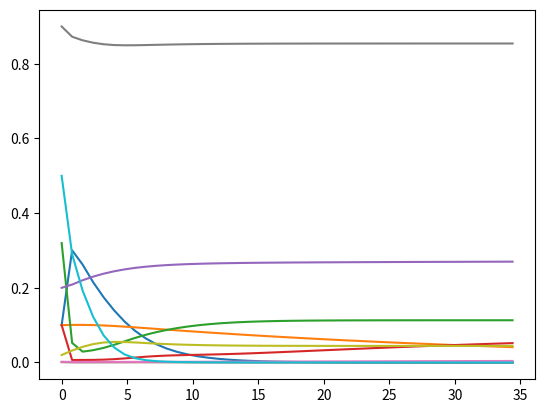

This chart was generated by the following Python code:
import numpy as np
from scipy.integrate import odeint
import matplotlib.pyplot as plt

Xbh = 0.1
Xba = 0.1
Ss = 0.32
Xs = 0.1
Xp = 0.2
Xnd = 0.001
Snd = 0.002
Snh = 0.9
Sno = 0.02
So = 0.5

        #
Uh = 6.98  #
Ks = 0.3  #
Koh = 0.156  #
Ng = 0.5  #
Kno = 0.1  #
Bh = 0.62  #
Ua = 0.0676  #
Knh = 0.109  #
Koa = 0.25  #
Ba = 0.0289  #
Kh = 12.7  #
Yh = 0.666  #
Kx = 0.302  #.
Nh = 0.192  #
Fp = 0.08  #
Ixb = 0.068  #
Ka = 25  #
Ya = 0.206  #
Ixp = 0.068  #
        # t = [0.0, 0.1]
# t = np.linspace(0,35)
t = np.arange(0,35,0.8)
# t = [0.1,35]

def equationss(solution, t):
    Xbh=solution[0]
    Xba=solution[1]
    Ss=solution[2]
    Xs=solution[3]
    Xp=solution[4]
    Xnd=solution[5]
    Snd=solution[6]
    Snh=solution[7]
    Sno=solution[8]
    So=solution[9]
    dXbhdt = ((Uh * Ss) / (Ks + Ss)) * (
            (Xbh * So) / (Koh + So)) + Ng * Uh * (
                     Ss / (Ks + Ss)) * (
                     Koh / (Koh + So)) * (
                     Sno / (Kno + Sno)) * Xbh - Bh * Xbh

    dXbadt = Ua * (Snh / (Knh + Snh)) * (
            So / (Koa + So)) * Xba - Ba * Xba

    dSsdt = ((-Uh / Yh) * (Ss / (Ks + Ss)) * (
            (So / (Koh + So)) + Ng * (Koh / (Koh + So)) * (
            Sno / (Kno + Sno))) + Kh * (
                     (Xs / Xbh) / (Kx + (Xs / Xbh))) * (
                     (So / (Koh + So)) + Nh * (Koh / (Koh + So)) * (
                     Sno / (Kno + Sno)))) * Xbh

    dXsdt = (1 - Fp) * (Bh * Xbh + Ba * Xba) - Kh * (
            (Xs / Xbh) / (Kx + (Xs / Xbh))) * (
                    (So / (Koh + So)) + Nh * (Koh / (Koh + So)) * (
                    Sno / (Kno + Sno))) * Xbh

    dXpdt = Fp * (Bh * Xbh + Ba * Xba)

    dXnddt = (Ixb - Fp * Ixp) * (Bh * Xbh + Ba * Xba) - Kh * (
            (Xnd / Xbh) / (Kx + (Xs / Bh))) * (
                     (So / (Koh + So)) + Nh * (Koh / (Koh + So)) * (
                     Sno / (Kno + Sno))) * Xbh

    dSnddt = (-Ka * Snd + Kh * ((Xnd / Xbh) / (Kx + (Xs / Bh))) * (
            (So / (Koh + So)) + Nh * (Koh / (Koh + So)) * (
            Sno / (Kno + Sno)))) * Xbh

    dSnhdt = (-Ixb * Uh * (Ss / (Ks + Ss)) * (
            (So / (Koh + So)) + Ng * (Koh / (Koh + So)) * (
            Sno / (Kno + Sno))) + Ka * Snd) * Xbh - Ua * (
                     Ixb + 1 / Ya) * (Snh / (Knh + Snh)) * (
                     So / (Koa + So)) * Xba

    dSnodt = -Uh * Ng * ((1 - Yh) / (2.86 * Yh)) * (Ss / (Ks + Ss)) * (
            Koh / (Koh + So)) * (
                     Sno / (Kno + Sno)) * Xbh + (
                     Ua / Ya) * (Snh / (Knh + Snh)) * (
                     So / (Koa + So)) * Xba

    dSodt = -Uh * ((1 - Yh) / Yh) * (Ss / (Ks + Ss)) * (
            So / (Koh + So)) * Xbh - Ua * ((4.57 - Ya) / Ya) * (
                    Snh / (Knh + Snh)) * (So / (Koa + So)) * Xba

    return [dXbhdt, dXbadt, dSsdt, dXsdt, dXpdt, dXnddt, dSnddt, dSnhdt, dSnodt, dSodt]

Uzero = [Xbh,Xba,Ss,Xs,Xp,Xnd,Snd,Snh,Sno,So]

solution = odeint(equationss, Uzero, t)

print (solution)
plt.plot(t, solution[:, 0])
plt.plot(t, solution[:, 1])
plt.plot(t, solution[:, 2])
plt.plot(t, solution[:, 3])
plt.plot(t, solution[:, 4])
plt.plot(t, solution[:, 5])
plt.plot(t, solution[:, 6])
plt.plot(t, solution[:, 7])
plt.plot(t, solution[:, 8])
plt.plot(t, solution[:, 9])
plt.show()